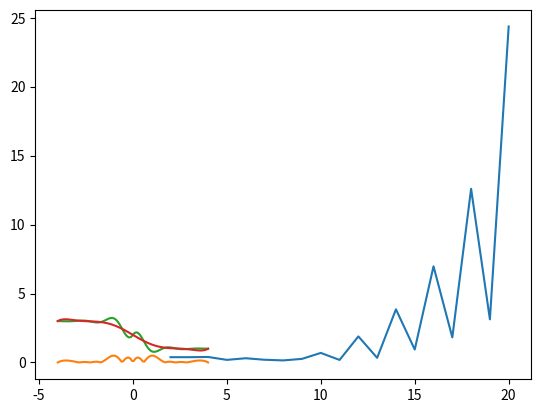

Write Python code to recreate this figure.
import numpy as np
import scipy.interpolate as sci
import matplotlib.pyplot as plt

def fa(x:float) -> float:
    return (0.3**abs(x))*np.sin(4*x) - np.tanh(2*x) + 2

def norma(x0:float, y0:float, x1:float, y1:float) -> float:
    return np.sqrt((x0 - x1)**2 + (y0 -y1)**2)

def error_máximo(x0:list[float], y0:list[float], x1:list[float], y1:list[float]) -> float:
    # se supone que todas las listas tienen la misma longitud
    max = 0
    for i in range(len(x0)):
        if i==0 or max < norma(x0[i], y0[i], x1[i], y1[i]):
            max = norma(x0[i], y0[i], x1[i], y1[i])
    return max

def error_absoluto(x0:float, x1:float) -> float:
    return np.abs(x0 - x1)

def error_promedio(x0:list[float], y0:list[float], x1:list[float], y1:list[float]) -> float:
    # se supone que todas las listas tienen la misma longitud
    sum = 0
    for i in range(len(x0)):
        sum += norma(x0[i], y0[i], x1[i], y1[i])
    return sum/len(x0)

def errores_sobre_dom(x0:list[float], y0:list[float], x1:list[float], y1:list[float]) -> list[float]:
    errores = []
    for i in range(len(x0)):
        errores.append( np.sqrt((x0[i] - x1[i])**2 + (y0[i] -y1[i])**2))
    return errores


def main():

    coords_x = np.linspace(-4, 4, 100)
    coords_y = fa(coords_x)

    # calculo el mejor polinomio de lagrange interpolante
    errores_prom = []
    cant_puntos = 0
    cant_puntos_p = 0
    error_máx = 0
    error_promed = 0
    for i in range(2,21):
        data_x = np.linspace(-4, 4, i)
        data_y = fa(data_x)
        lagrangiano = sci.lagrange(data_x, data_y)
        errores_prom.append( error_promedio(coords_x, coords_y, coords_x, lagrangiano(coords_x)) )
        if i == 2:
            cant_puntos = i
            error_máx = error_máximo(coords_x, coords_y, coords_x, lagrangiano(coords_x))
            error_promed = error_promedio(coords_x, coords_y, coords_x, lagrangiano(coords_x))
        if error_promed > error_promedio(coords_x, coords_y, coords_x, lagrangiano(coords_x)):
            error_promed = error_promedio(coords_x, coords_y, coords_x, lagrangiano(coords_x))
            cant_puntos_p = i
        if error_máx > error_máximo(coords_x, coords_y, coords_x, lagrangiano(coords_x)):
            error_máx = error_máximo(coords_x, coords_y, coords_x, lagrangiano(coords_x))
            cant_puntos = i

    plt.plot(range(2,21), errores_prom)
    plt.show()

    plt.plot()

    print(cant_puntos)
    print(cant_puntos_p)

    # obs para reducir el mínimo el error máximo conviene 7 puntos pero para reducir el error promedio conviene usar 8 puntos

    # tomo los puntos para hacer el polinomio de lagrange
    dataset_x = np.linspace(-4, 4, cant_puntos_p)
    dataset_y = fa(dataset_x)

    # armo el polinomio de lagrange
    lagrangiano = sci.lagrange(dataset_x, dataset_y)

    error_absoluto_máximo = error_máximo(coords_x, coords_y, coords_x, lagrangiano(coords_x))
    print("error absoluto para", cant_puntos_p,"puntos:", error_absoluto_máximo)

    error_prom = error_promedio(coords_x, coords_y, coords_x, lagrangiano(coords_x))
    print("error promedio para", cant_puntos_p, "puntos:", error_prom)

    plt.plot(coords_x, errores_sobre_dom(coords_x, coords_y, coords_x, lagrangiano(coords_x)))
    plt.show()

    plt.plot(coords_x, coords_y)
    plt.plot(coords_x, lagrangiano(coords_x))

    plt.show()

main()



# if __name__ == "__main__":
#     main()
